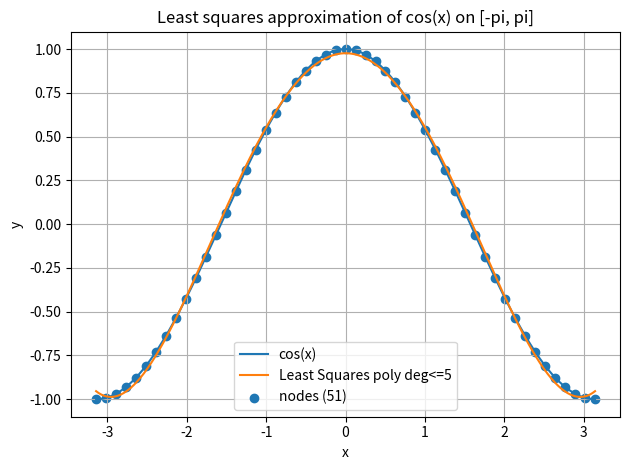

This figure's Python source:
# terminal code to run in HPC:  cd ~/5250 && source venv5250/bin/activate && python mylinalg.py

import math
import matplotlib.pyplot as plt

# this part same as last one.
def GaussElimination(A, b, tol=1e-14):
 
    n = len(A)
    if n == 0:
        return []

    if len(b) != n:
        raise ValueError("Dimension mismatch: len(b) must match number of rows in A.")
    for i in range(n):
        if len(A[i]) != n:
            raise ValueError("Matrix A must be square (n x n)...")

    # This part do deep copy as floats so original inputs are not modified...
    M = [[float(A[i][j]) for j in range(n)] for i in range(n)]
    rhs = [float(b[i]) for i in range(n)]

    # Forward elimination
    for k in range(n):
        # partial pivot by choosign row with the largest abs entry in column k
        pivot_row = k
        pivot_val = abs(M[k][k])
        for r in range(k + 1, n):
            if abs(M[r][k]) > pivot_val:
                pivot_val = abs(M[r][k])
                pivot_row = r

        if pivot_val < tol:
            raise ValueError("Matrix is singular or nearly singular (tiny pivot).")

        # swap if necessary
        if pivot_row != k:
            M[k], M[pivot_row] = M[pivot_row], M[k]
            rhs[k], rhs[pivot_row] = rhs[pivot_row], rhs[k]

        pivot = M[k][k]
        # eliminate below
        for i in range(k + 1, n):
            factor = M[i][k] / pivot
            # inner loop..
            for j in range(k, n):
                M[i][j] -= factor * M[k][j]
            rhs[i] -= factor * rhs[k]


    # back substitution...
    x = [0.0] * n
    for i in range(n - 1, -1, -1):
        s = rhs[i]

        # inner loop
        for j in range(i + 1, n):
            s -= M[i][j] * x[j]
        if abs(M[i][i]) < tol:
            raise ValueError("Matrix is singular or nearly singular (zero diagonal).")
        x[i] = s / M[i][i]

    return x


def _linspace(a, b, m):

    if m <= 1:
        return [float(a)]
    h = (b - a) / (m - 1)
    return [a + i * h for i in range(m)]


def _poly_eval(coeffs, x):

    val = 0.0
    for c in reversed(coeffs):
        val = val * x + c
    return val


def LeastSquareApprox(x, f, n):

    m = len(x)
    # when it doenst contain any node
    if m == 0:
        raise ValueError("x must contain at least one node.")
    if n < 0:
        raise ValueError("n must be nonnegative.")
    if m < n + 1:
        raise ValueError("Need at least n+1 data points for degree n fit.")

    # Build y values
    if callable(f):
        y = [float(f(xi)) for xi in x]
    else:
        if len(f) != m:
            raise ValueError("If f is a list, it must have same length as x.")
        y = [float(v) for v in f]

    # Design matrix V where V[i][k] = x_i^k, for k = 0 .... as said
    # Normal equations: (V^T V) c = V^T y
    # Build G = V^T V (size (n+1)x(n+1)) and g = V^T y (size n+1)...

    deg = n
    size = deg + 1

    # to compute powers up to 2n for each x_i (so to be more efficint)
    # powers[i][p] = x_i^p for p= 0  to 2n
    powers = []
    for xi in x:
        row = [1.0]
        for p in range(1, 2 * deg + 1):
            row.append(row[-1] * xi)
        powers.append(row)

    # G[j][k] = sum_i x_i^(j+k)
    G = [[0.0 for _ in range(size)] for __ in range(size)]
    for j in range(size):
        for k in range(size):
            s = 0.0
            power = j + k
            for i in range(m):
                s += powers[i][power]
            G[j][k] = s

    # g[j] = sum_i y_i x_i^j
    g = [0.0 for _ in range(size)]
    for j in range(size):
        s = 0.0
        for i in range(m):
            s += y[i] * powers[i][j]
        g[j] = s

    # Solve for coefficients
    coeffs = GaussElimination(G, g)
    return coeffs


def _rmse(y_true, y_pred):
    m = len(y_true)
    s = 0.0
    for yt, yp in zip(y_true, y_pred):
        diff = yt - yp
        s += diff * diff
    return math.sqrt(s / m)


if __name__ == "__main__":
    # Application: least squares degree <= 5 for cos(x) on 51 nodes in [-pi, pi]....
    n = 5
    xs = _linspace(-math.pi, math.pi, 51)

    coeffs = LeastSquareApprox(xs, math.cos, n)

    ys_true = [math.cos(x) for x in xs]
    ys_fit = [_poly_eval(coeffs, x) for x in xs]

    max_err = max(abs(a - b) for a, b in zip(ys_true, ys_fit))
    rmse = _rmse(ys_true, ys_fit)

    print("Least Squares polynomial fit to cos(x)")
    print(f"Degree n = {n}")
    print("p(x) = c0 + c1 x + ... + cn x^n")
    for k, ck in enumerate(coeffs):
        print(f"c{k} = {ck:.16e}")
    print(f"\nMax error on the 51 nodes = {max_err:.16e}")
    print(f"RMSE on the 51 nodes      = {rmse:.16e}")

    # Plot on a denser grid for a nicer curve
    xd = _linspace(-math.pi, math.pi, 400)
    yd_true = [math.cos(x) for x in xd]
    yd_fit = [_poly_eval(coeffs, x) for x in xd]

    plt.figure()
    plt.plot(xd, yd_true, label="cos(x)")
    plt.plot(xd, yd_fit, label="Least Squares poly deg<=5")
    plt.scatter(xs, ys_true, marker="o", label="nodes (51)")
    plt.title("Least squares approximation of cos(x) on [-pi, pi]")
    plt.xlabel("x")
    plt.ylabel("y")
    plt.legend()
    plt.grid(True)
    plt.tight_layout()

    # Save figure for submission
    plt.savefig("lab6_fig.png", dpi=200)
    plt.show()
